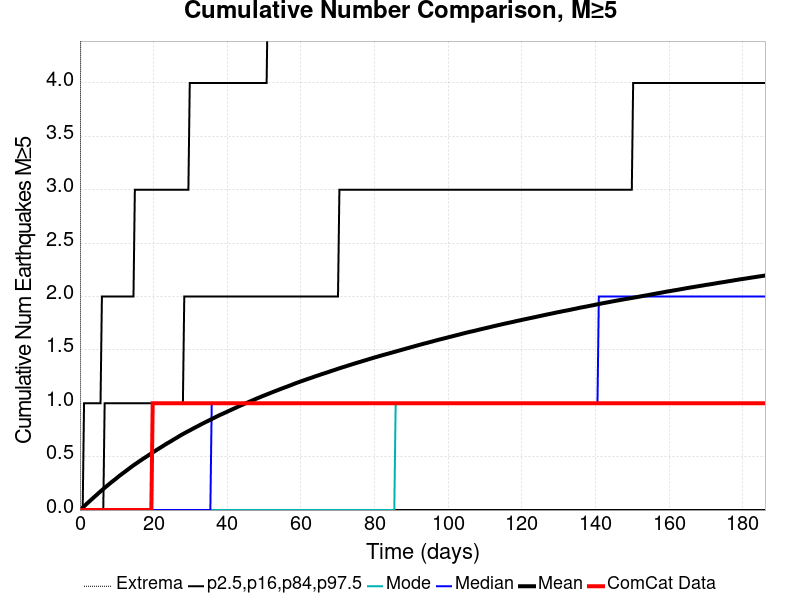

The data file committed next to this chart (first rows):
Time (days), ComCat Data, Simulation Mean, Simulation Median, Simulation Mode, Simulation Minimum, Simulation Maximum, 2.5 %-ile, 16 %-ile, 84 %-ile, 97.5 %-ile
0.0, 0.0, 0.0, 0.0, 0.0, 0.0, 0.0, 0.0, 0.0, 0.0, 0.0
0.3729, 0.0, 0.01103, 0.0, 0.0, 0.0, 9.0, 0.0, 0.0, 0.0, 0.0
0.7458, 0.0, 0.02288, 0.0, 0.0, 0.0, 9.0, 0.0, 0.0, 0.0, 0.0
1.119, 0.0, 0.03513, 0.0, 0.0, 0.0, 11.0, 0.0, 0.0, 0.0, 1.0
1.492, 0.0, 0.04718, 0.0, 0.0, 0.0, 11.0, 0.0, 0.0, 0.0, 1.0
1.864, 0.0, 0.05967, 0.0, 0.0, 0.0, 13.0, 0.0, 0.0, 0.0, 1.0
2.237, 0.0, 0.07115, 0.0, 0.0, 0.0, 13.0, 0.0, 0.0, 0.0, 1.0
2.61, 0.0, 0.0825, 0.0, 0.0, 0.0, 13.0, 0.0, 0.0, 0.0, 1.0
2.983, 0.0, 0.09426, 0.0, 0.0, 0.0, 14.0, 0.0, 0.0, 0.0, 1.0
3.356, 0.0, 0.1056, 0.0, 0.0, 0.0, 15.0, 0.0, 0.0, 0.0, 1.0
3.729, 0.0, 0.1177, 0.0, 0.0, 0.0, 17.0, 0.0, 0.0, 0.0, 1.0
4.102, 0.0, 0.1291, 0.0, 0.0, 0.0, 17.0, 0.0, 0.0, 0.0, 1.0
4.475, 0.0, 0.14, 0.0, 0.0, 0.0, 17.0, 0.0, 0.0, 0.0, 1.0
4.848, 0.0, 0.1522, 0.0, 0.0, 0.0, 17.0, 0.0, 0.0, 0.0, 1.0
5.22, 0.0, 0.164, 0.0, 0.0, 0.0, 17.0, 0.0, 0.0, 0.0, 1.0
5.593, 0.0, 0.175, 0.0, 0.0, 0.0, 17.0, 0.0, 0.0, 0.0, 1.0
5.966, 0.0, 0.1859, 0.0, 0.0, 0.0, 17.0, 0.0, 0.0, 0.0, 2.0
6.339, 0.0, 0.1971, 0.0, 0.0, 0.0, 17.0, 0.0, 0.0, 0.0, 2.0
6.712, 0.0, 0.2084, 0.0, 0.0, 0.0, 17.0, 0.0, 0.0, 1.0, 2.0
7.085, 0.0, 0.2188, 0.0, 0.0, 0.0, 17.0, 0.0, 0.0, 1.0, 2.0
7.458, 0.0, 0.2296, 0.0, 0.0, 0.0, 17.0, 0.0, 0.0, 1.0, 2.0
7.831, 0.0, 0.2403, 0.0, 0.0, 0.0, 17.0, 0.0, 0.0, 1.0, 2.0
8.204, 0.0, 0.2506, 0.0, 0.0, 0.0, 17.0, 0.0, 0.0, 1.0, 2.0
8.576, 0.0, 0.2614, 0.0, 0.0, 0.0, 17.0, 0.0, 0.0, 1.0, 2.0
8.949, 0.0, 0.2714, 0.0, 0.0, 0.0, 17.0, 0.0, 0.0, 1.0, 2.0
9.322, 0.0, 0.2814, 0.0, 0.0, 0.0, 17.0, 0.0, 0.0, 1.0, 2.0
9.695, 0.0, 0.2909, 0.0, 0.0, 0.0, 17.0, 0.0, 0.0, 1.0, 2.0
10.07, 0.0, 0.3021, 0.0, 0.0, 0.0, 17.0, 0.0, 0.0, 1.0, 2.0
10.44, 0.0, 0.3128, 0.0, 0.0, 0.0, 17.0, 0.0, 0.0, 1.0, 2.0
10.81, 0.0, 0.3229, 0.0, 0.0, 0.0, 17.0, 0.0, 0.0, 1.0, 2.0
11.19, 0.0, 0.3326, 0.0, 0.0, 0.0, 18.0, 0.0, 0.0, 1.0, 2.0
11.56, 0.0, 0.3421, 0.0, 0.0, 0.0, 18.0, 0.0, 0.0, 1.0, 2.0
11.93, 0.0, 0.3518, 0.0, 0.0, 0.0, 19.0, 0.0, 0.0, 1.0, 2.0
12.31, 0.0, 0.3611, 0.0, 0.0, 0.0, 19.0, 0.0, 0.0, 1.0, 2.0
12.68, 0.0, 0.371, 0.0, 0.0, 0.0, 19.0, 0.0, 0.0, 1.0, 2.0
13.05, 0.0, 0.3805, 0.0, 0.0, 0.0, 19.0, 0.0, 0.0, 1.0, 2.0
13.42, 0.0, 0.3904, 0.0, 0.0, 0.0, 19.0, 0.0, 0.0, 1.0, 2.0
13.8, 0.0, 0.4, 0.0, 0.0, 0.0, 20.0, 0.0, 0.0, 1.0, 2.0
14.17, 0.0, 0.4093, 0.0, 0.0, 0.0, 20.0, 0.0, 0.0, 1.0, 2.0
14.54, 0.0, 0.4188, 0.0, 0.0, 0.0, 20.0, 0.0, 0.0, 1.0, 2.0
14.92, 0.0, 0.4282, 0.0, 0.0, 0.0, 20.0, 0.0, 0.0, 1.0, 3.0
15.29, 0.0, 0.4363, 0.0, 0.0, 0.0, 21.0, 0.0, 0.0, 1.0, 3.0
15.66, 0.0, 0.4452, 0.0, 0.0, 0.0, 21.0, 0.0, 0.0, 1.0, 3.0
16.03, 0.0, 0.4543, 0.0, 0.0, 0.0, 23.0, 0.0, 0.0, 1.0, 3.0
16.41, 0.0, 0.4631, 0.0, 0.0, 0.0, 23.0, 0.0, 0.0, 1.0, 3.0
16.78, 0.0, 0.4715, 0.0, 0.0, 0.0, 23.0, 0.0, 0.0, 1.0, 3.0
17.15, 0.0, 0.4802, 0.0, 0.0, 0.0, 23.0, 0.0, 0.0, 1.0, 3.0
17.53, 0.0, 0.4885, 0.0, 0.0, 0.0, 24.0, 0.0, 0.0, 1.0, 3.0
17.9, 0.0, 0.4967, 0.0, 0.0, 0.0, 24.0, 0.0, 0.0, 1.0, 3.0
18.27, 0.0, 0.505, 0.0, 0.0, 0.0, 24.0, 0.0, 0.0, 1.0, 3.0
18.64, 0.0, 0.5137, 0.0, 0.0, 0.0, 25.0, 0.0, 0.0, 1.0, 3.0
19.02, 0.0, 0.5221, 0.0, 0.0, 0.0, 25.0, 0.0, 0.0, 1.0, 3.0
19.39, 0.0, 0.531, 0.0, 0.0, 0.0, 25.0, 0.0, 0.0, 1.0, 3.0
19.76, 1.0, 0.5393, 0.0, 0.0, 0.0, 25.0, 0.0, 0.0, 1.0, 3.0
20.14, 1.0, 0.5474, 0.0, 0.0, 0.0, 25.0, 0.0, 0.0, 1.0, 3.0
20.51, 1.0, 0.5554, 0.0, 0.0, 0.0, 25.0, 0.0, 0.0, 1.0, 3.0
20.88, 1.0, 0.5641, 0.0, 0.0, 0.0, 25.0, 0.0, 0.0, 1.0, 3.0
21.25, 1.0, 0.5719, 0.0, 0.0, 0.0, 25.0, 0.0, 0.0, 1.0, 3.0
21.63, 1.0, 0.5799, 0.0, 0.0, 0.0, 25.0, 0.0, 0.0, 1.0, 3.0
22, 1.0, 0.5879, 0.0, 0.0, 0.0, 25.0, 0.0, 0.0, 1.0, 3.0
... 440 more rows
